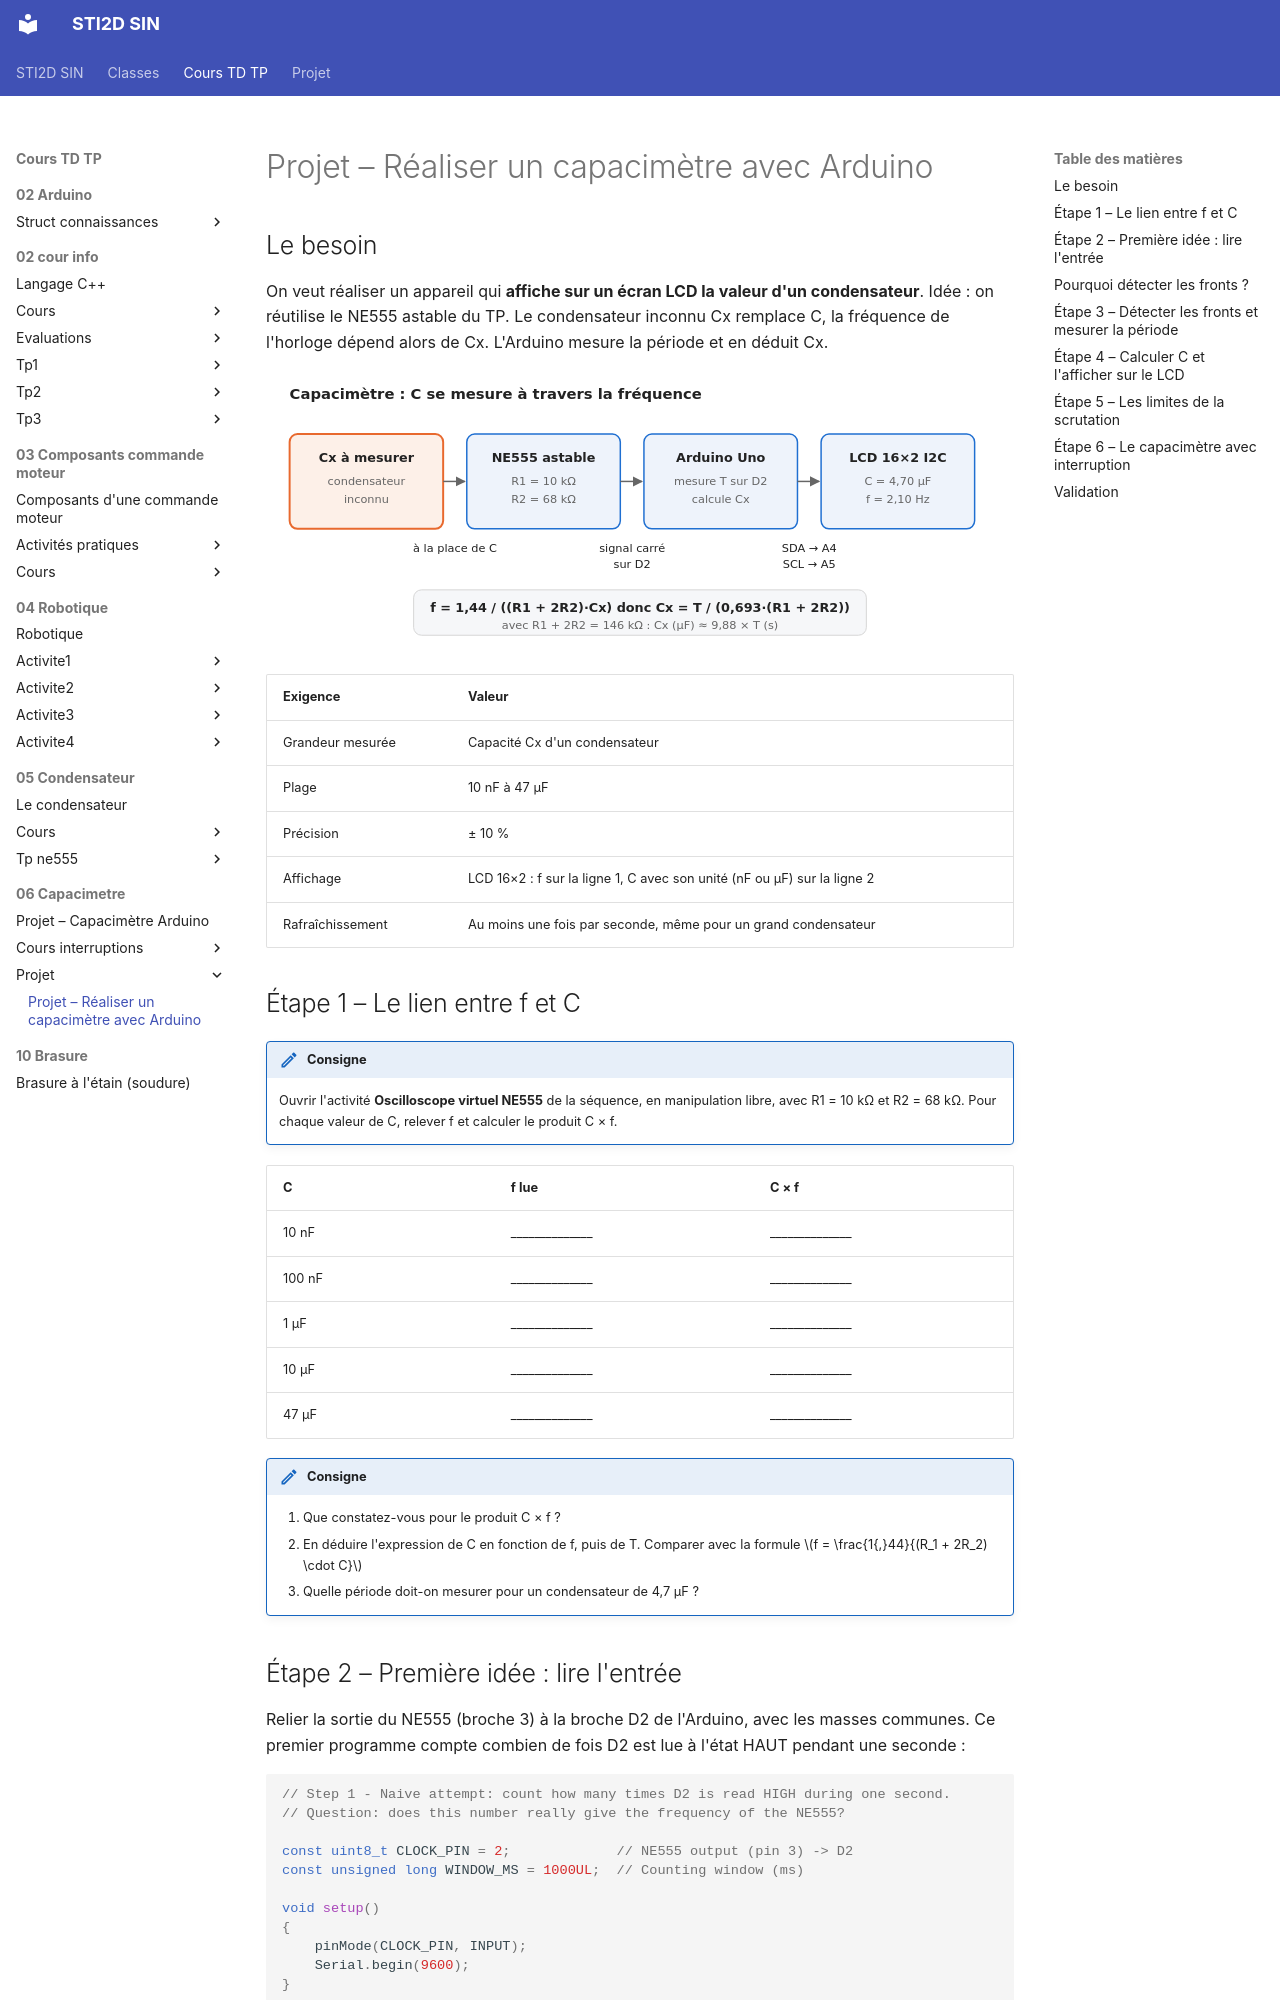

repository: PFrogerais/sti2d-sin · page: Cours TD TP/06_Capacimetre/projet/projet_capacimetre/index.html · generator: mkdocs

---
title: "Projet – Réaliser un capacimètre avec Arduino"
duration: "6h (3 séances)"
---

## Le besoin

On veut réaliser un appareil qui **affiche sur un écran LCD la valeur d'un condensateur**. Idée : on réutilise le NE555 astable du TP. Le condensateur inconnu Cx remplace C, la fréquence de l'horloge dépend alors de Cx. L'Arduino mesure la période et en déduit Cx.

![synoptique](synoptique.svg)

| Exigence | Valeur |
|---|---|
| Grandeur mesurée | Capacité Cx d'un condensateur |
| Plage | 10 nF à 47 µF |
| Précision | ± 10 % |
| Affichage | LCD 16×2 : f sur la ligne 1, C avec son unité (nF ou µF) sur la ligne 2 |
| Rafraîchissement | Au moins une fois par seconde, même pour un grand condensateur |

## Étape 1 – Le lien entre f et C

!!! consigne
    Ouvrir l'activité **Oscilloscope virtuel NE555** de la séquence, en manipulation libre, avec R1 = 10 kΩ et R2 = 68 kΩ. Pour chaque valeur de C, relever f et calculer le produit C × f.

| C | f lue | C × f |
|---|---|---|
| 10 nF | ______________ | ______________ |
| 100 nF | ______________ | ______________ |
| 1 µF | ______________ | ______________ |
| 10 µF | ______________ | ______________ |
| 47 µF | ______________ | ______________ |

!!! consigne
    1. Que constatez-vous pour le produit C × f ?
    2. En déduire l'expression de C en fonction de f, puis de T. Comparer avec la formule $f = \frac{1{,}44}{(R_1 + 2R_2) \cdot C}$
    3. Quelle période doit-on mesurer pour un condensateur de 4,7 µF ?

<!-- zone: 6 -->
